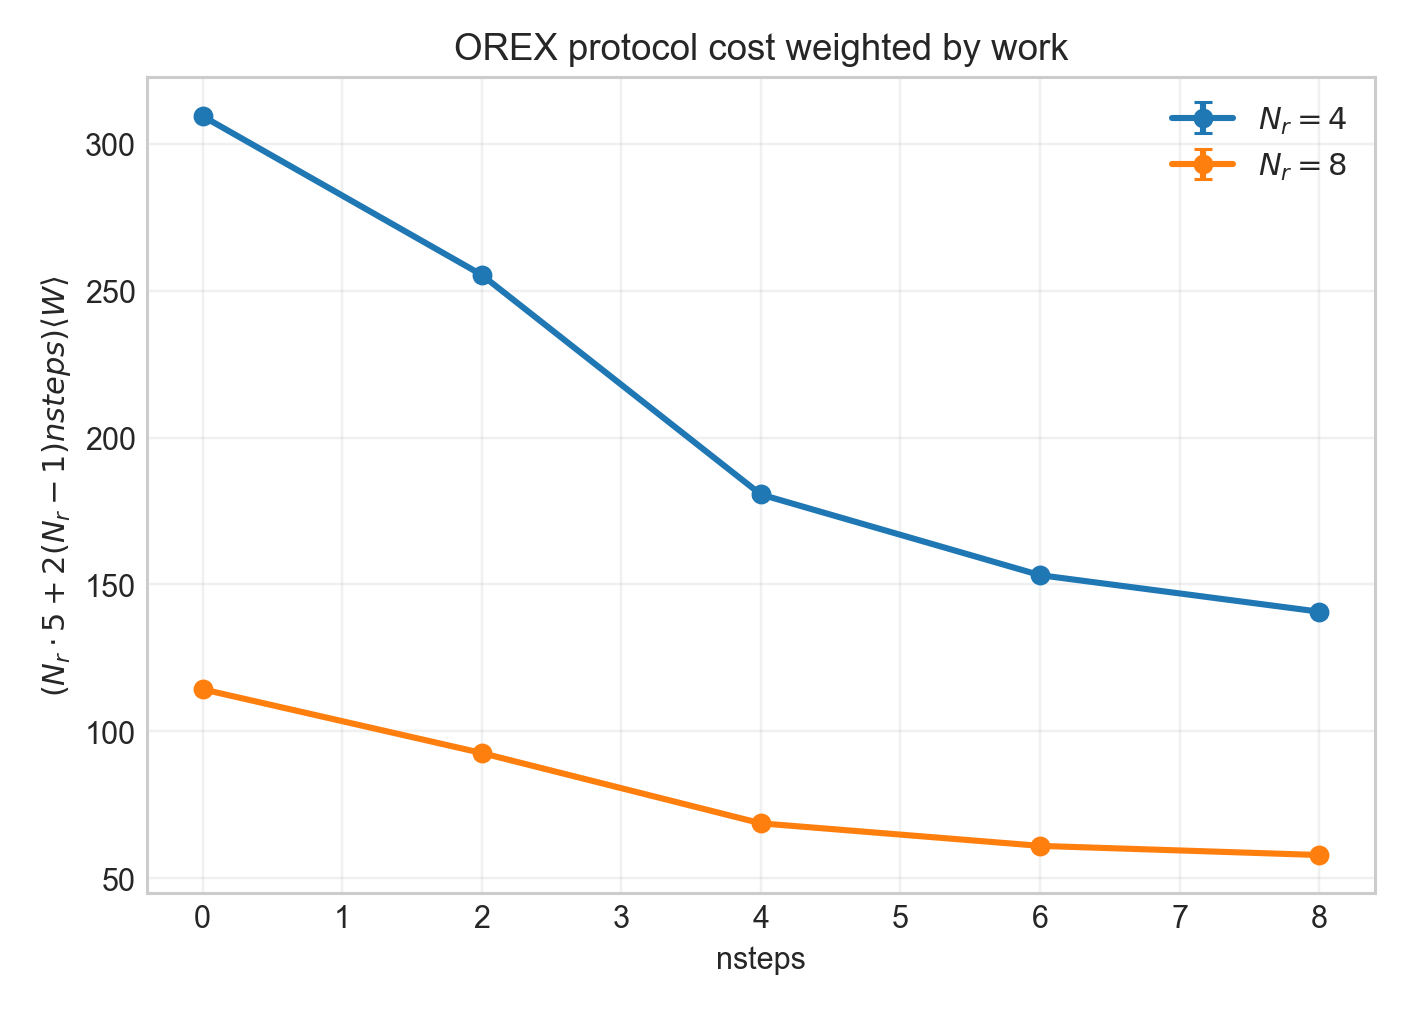

Source data for this figure (header and first rows):
nreplicas, nsteps, protocol_cost, work_mean, work_sem, effective_cost_times_work, effective_cost_times_work_sem
4, 0, 20.0, 15.47, 0.03525, 309.4, 0.705
4, 2, 32.0, 7.98, 0.02326, 255.4, 0.7443
4, 4, 44.0, 4.105, 0.01591, 180.6, 0.7
4, 6, 56.0, 2.735, 0.01275, 153.2, 0.714
4, 8, 68.0, 2.07, 0.01087, 140.7, 0.7392
8, 0, 40.0, 2.859, 0.008452, 114.3, 0.3381
8, 2, 68.0, 1.363, 0.005909, 92.66, 0.4018
8, 4, 96.0, 0.7159, 0.004192, 68.73, 0.4024
8, 6, 124.0, 0.4924, 0.003431, 61.06, 0.4254
8, 8, 152.0, 0.3812, 0.002983, 57.94, 0.4534
